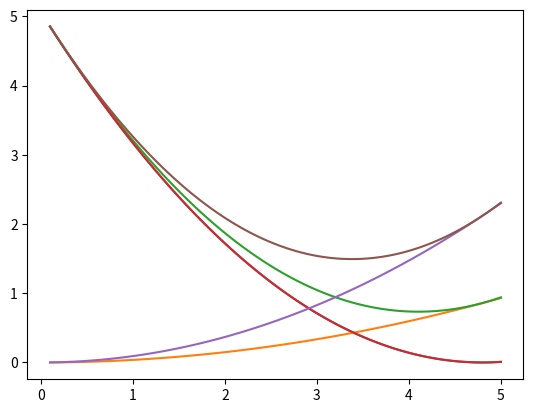

Write the Python code that produced this figure.
import numpy as np
import matplotlib.pyplot as plt

np.random.seed(5)

test_point_arr = [.5,2]

epsilon_variance = np.array([2,1])
epsilon_arr = []
epsilon_arr.append(np.random.normal(loc=0,scale=epsilon_variance[0], size=(1,)))
epsilon_arr.append(np.random.normal(loc=0,scale=epsilon_variance[1], size=(1,)))
epsilon_arr = np.array(epsilon_arr)
epsilon = epsilon_arr.ravel()

for test_point in test_point_arr:
    print(f"Plot for test point = {test_point}")
    train_data = [[1,1.5],
                    [1,1]]  # per piazza add in intercepts
    test_data = np.array([1,test_point])  # per piazza add in intercepts

    true_betas = np.array([1,1])
    

    X = np.array(train_data)
    W = np.diag(1 / epsilon_variance)  # piazza

    lambda_arr = []
    bias_sq_arr = []
    var_arr = []
    MSE_arr = []

    for lambda_val in np.linspace(start=.1, stop=5, num=100):  # TA piazza suggestion
        beta_hat = (X.T @ W @ epsilon) * lambda_val
        h_x = true_betas @ X
        ed_f_hat = beta_hat @ X
        ex_f_hat = beta_hat @ test_data
        # print(beta_hat.shape, h_x)

        inner_bias = np.mean(ed_f_hat - h_x)
        bias_sq = inner_bias**2

        beta_hat = np.reshape(beta_hat, (2,1))
        inner_var = np.mean(ex_f_hat - ed_f_hat)
        inner_var = inner_var**2
        MSE = bias_sq + inner_var

        bias_sq_arr.append(bias_sq)
        var_arr.append(inner_var)
        lambda_arr.append(lambda_val)
        MSE_arr.append(MSE)
        
    # # plot MSE (Bias^2 + Variance) vs Lambda
    plt.plot(lambda_arr, bias_sq_arr)
    plt.plot(lambda_arr, var_arr)
    plt.plot(lambda_arr,MSE_arr)
    plt.show()



